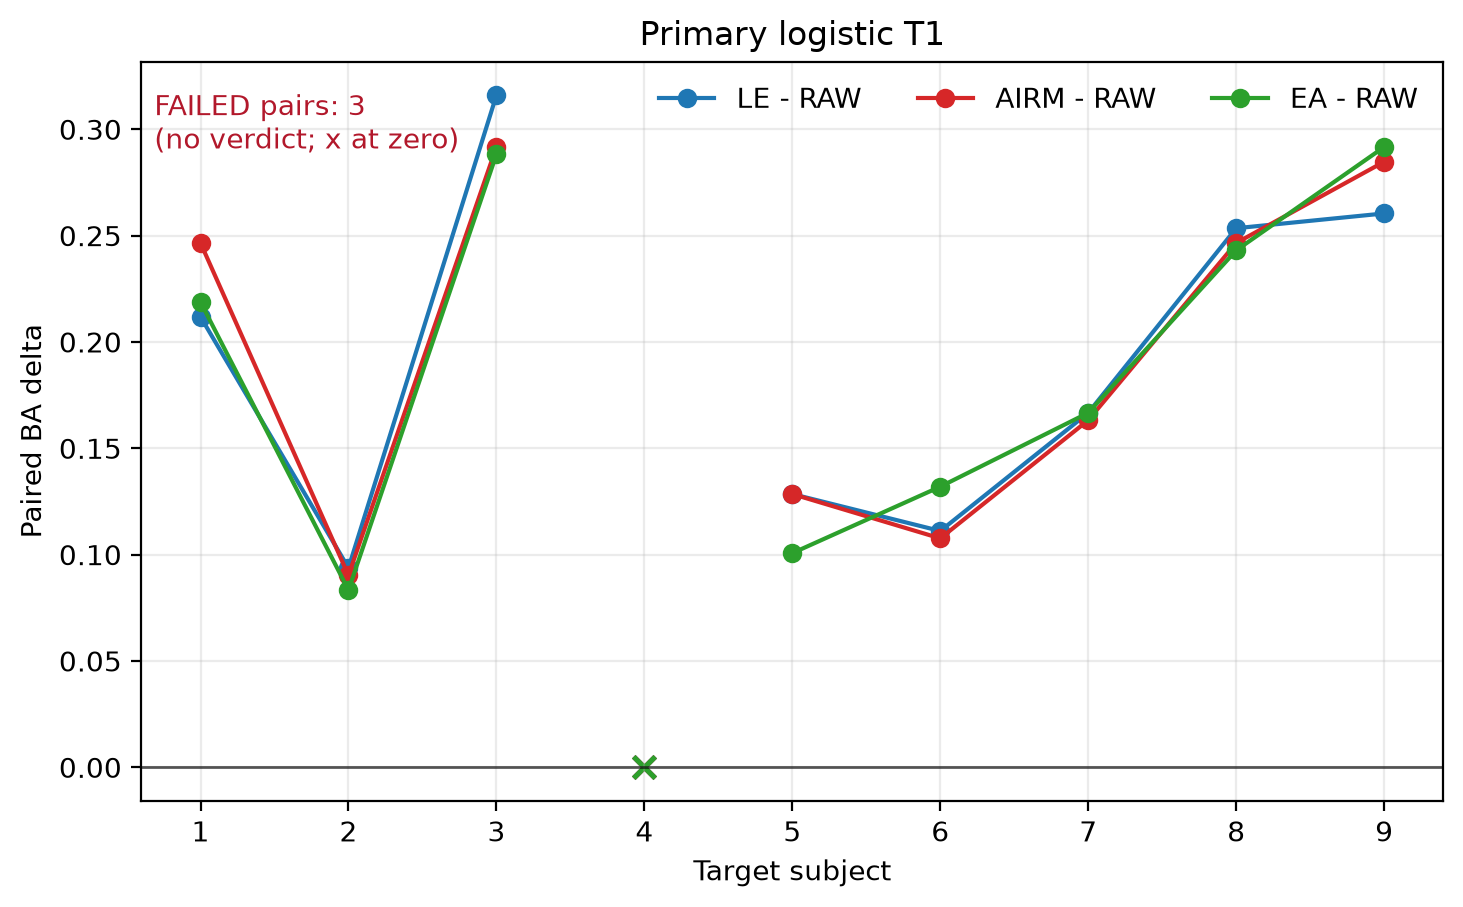

The file beside this chart, header and first rows:
subject, delta_LE_vs_RAW, category_LE_vs_RAW, pair_status_LE_vs_RAW, delta_AIRM_vs_RAW, category_AIRM_vs_RAW, pair_status_AIRM_vs_RAW, delta_EA_vs_RAW, category_EA_vs_RAW, pair_status_EA_vs_RAW
1, 0.2118, improved, PASS, 0.2465, improved, PASS, 0.2187, improved, PASS
2, 0.09375, improved, PASS, 0.09028, improved, PASS, 0.08333, improved, PASS
3, 0.316, improved, PASS, 0.2917, improved, PASS, 0.2882, improved, PASS
4, , unassessed_technical_failure, FAILED, , unassessed_technical_failure, FAILED, , unassessed_technical_failure, FAILED
5, 0.1285, improved, PASS, 0.1285, improved, PASS, 0.1007, improved, PASS
6, 0.1111, improved, PASS, 0.1076, improved, PASS, 0.1319, improved, PASS
7, 0.1667, improved, PASS, 0.1632, improved, PASS, 0.1667, improved, PASS
8, 0.2535, improved, PASS, 0.2465, improved, PASS, 0.2431, improved, PASS
9, 0.2604, improved, PASS, 0.2847, improved, PASS, 0.2917, improved, PASS
